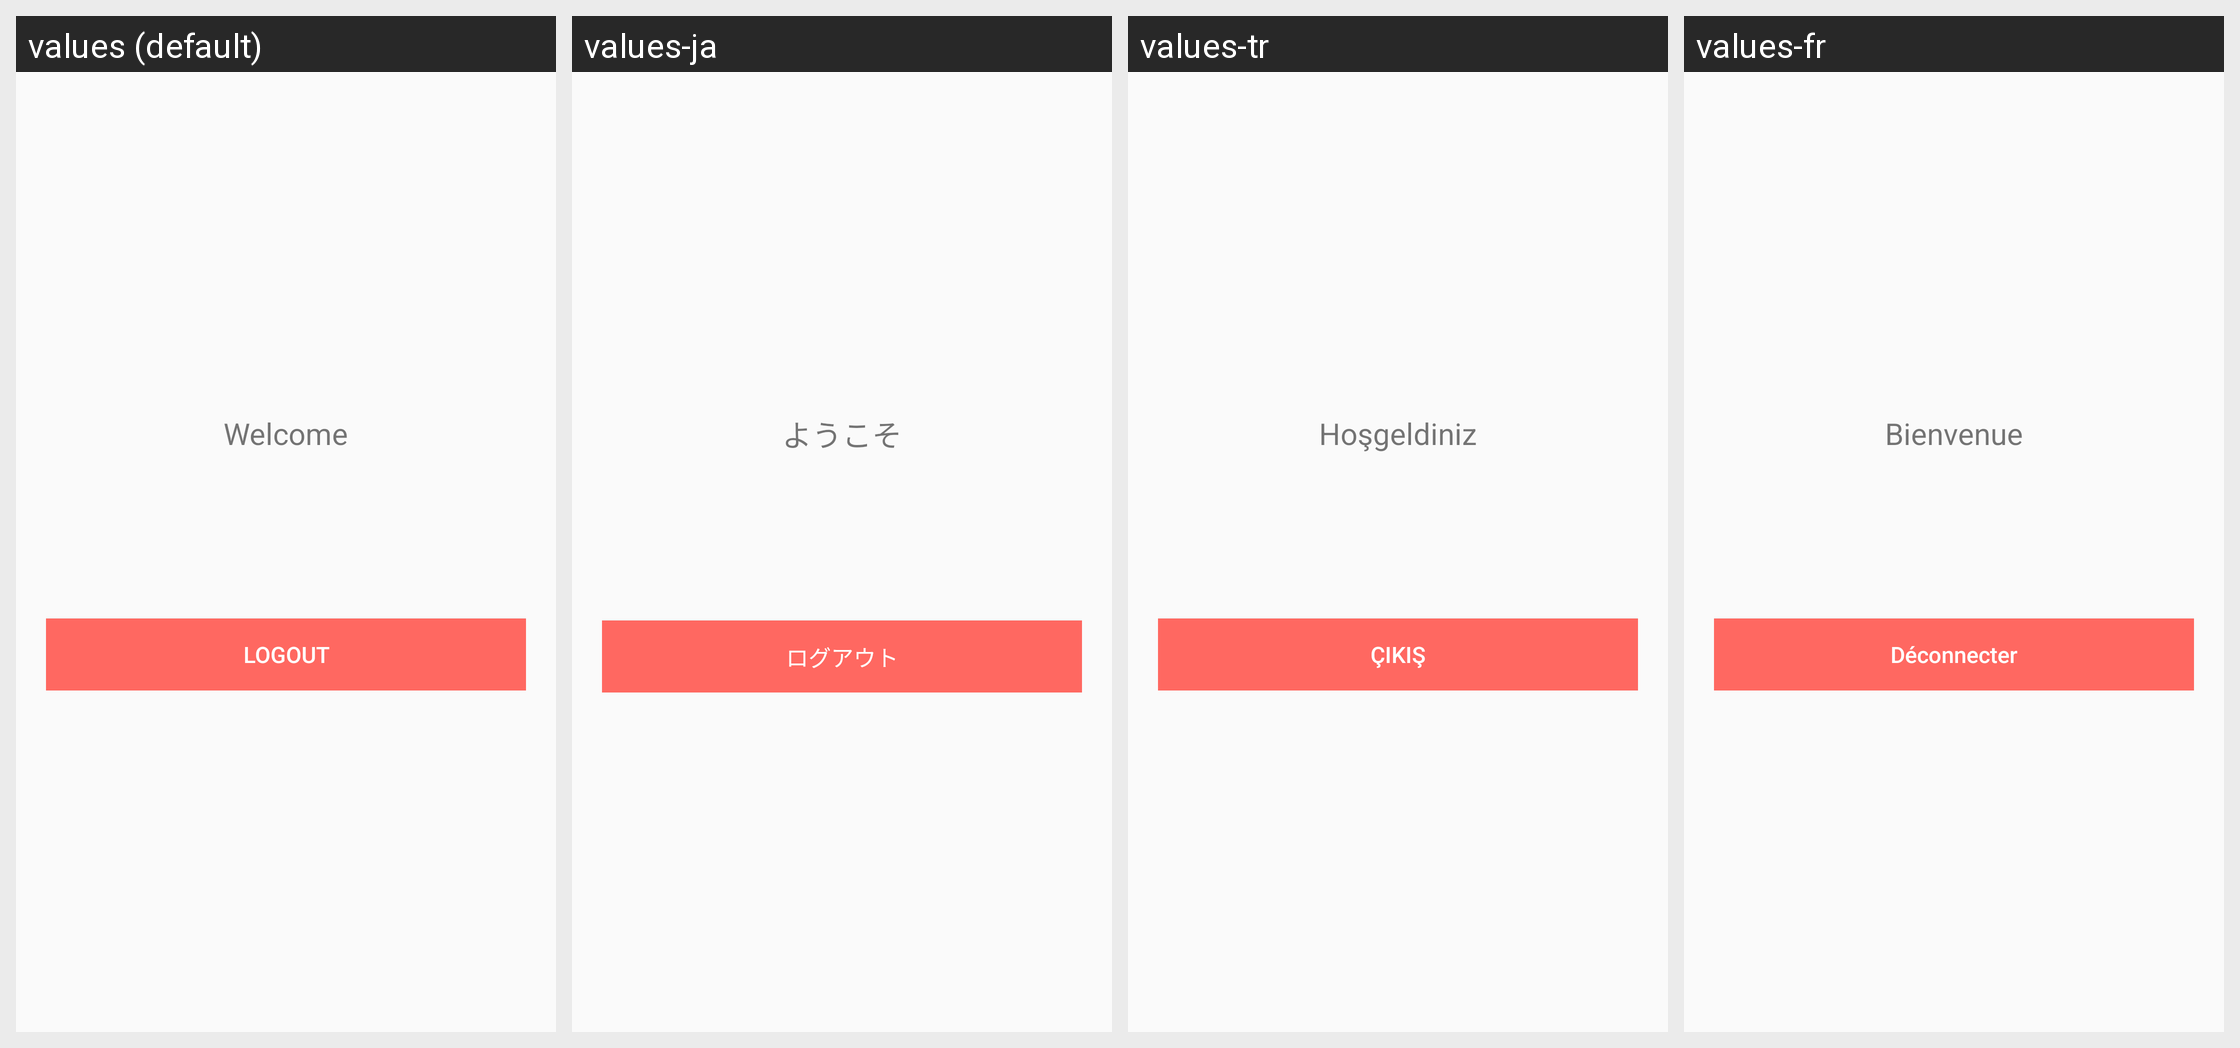

The Android screen above is rendered under several locales of the same app. Produce the string resources it draws, with the default and per-locale values.
Android screen res/layout/activity_main.xml rendered under 4 locales, left to right: values (default), values-ja, values-tr, values-fr. Device: Nexus 5 (rendered at 1080×1920; each locale shown at half size, 540×960, under a caption strip naming it); theme AppTheme.
Other locales in the repository, not shown: values-de, values-ka.
Strings drawn on this screen, with the default value and each locale's value (text and hints the layout hard-codes, and strings that could not be matched under every locale, appear in the picture but are not listed):

welcome
  values: Welcome
  values-ja: ようこそ
  values-tr: Hoşgeldiniz
  values-fr: Bienvenue

btn_logout
  values: LOGOUT
  values-ja: ログアウト
  values-tr: ÇIKIŞ
  values-fr: Déconnecter
